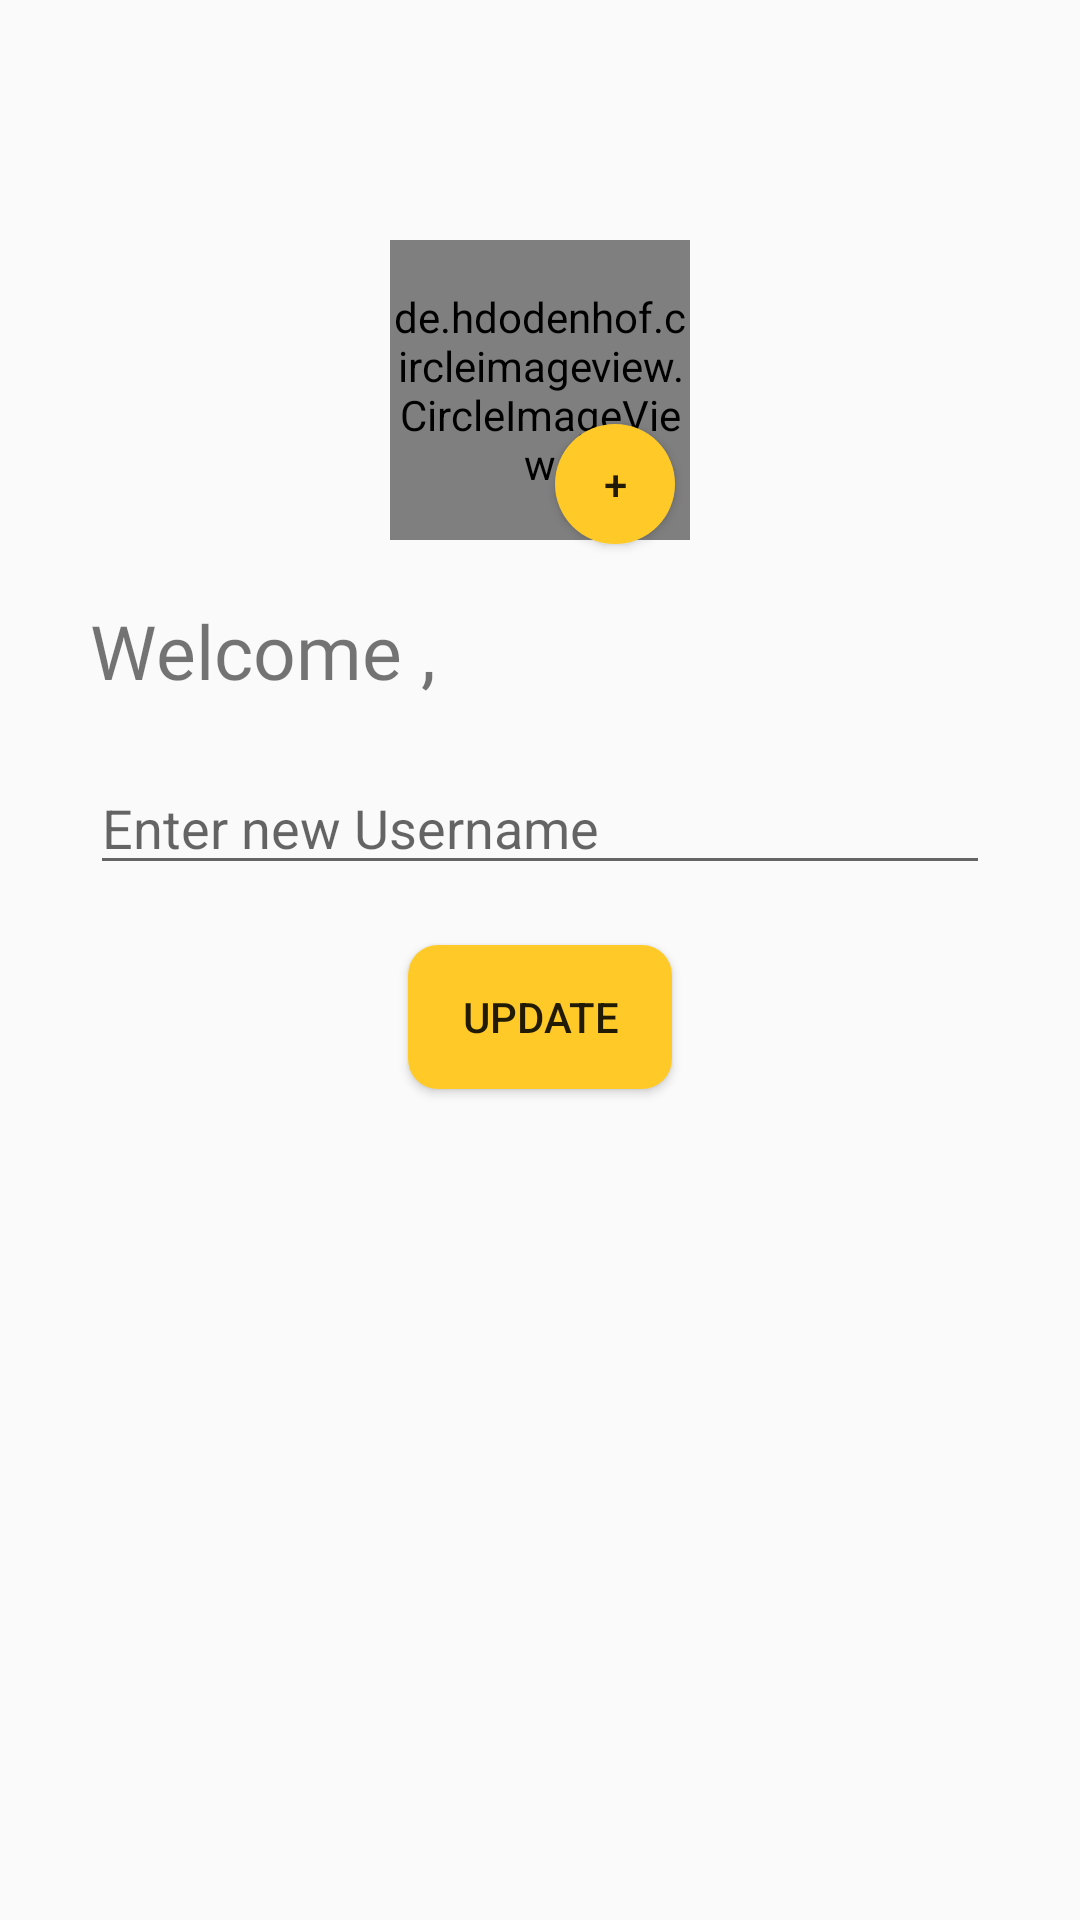

Write the Android layout XML for this screen, with the resource values it uses.
<!-- AndroidManifest.xml: application theme AppTheme.NoActionBar -->
<!-- res/layout/fragment_profile.xml -->
<?xml version="1.0" encoding="utf-8"?>
<RelativeLayout xmlns:android="http://schemas.android.com/apk/res/android"
    android:orientation="vertical" android:layout_width="match_parent"
    android:layout_height="match_parent">

    <de.hdodenhof.circleimageview.CircleImageView
        android:id="@+id/profileImage"
        android:layout_width="100dp"
        android:layout_height="100dp"
        android:layout_alignParentTop="true"
        android:layout_centerHorizontal="true"
        android:layout_marginTop="80dp"
        android:src="@mipmap/ic_launcher" />

    <Button
        android:layout_width="40dp"
        android:layout_height="40dp"
        android:layout_below="@+id/profileImage"
        android:layout_alignParentEnd="true"
        android:layout_marginTop="-39dp"
        android:layout_marginEnd="135dp"
        android:background="@drawable/buttonshape"
        android:text="+"
        android:id="@+id/updateImageButton"></Button>

    <TextView
        android:id="@+id/textView"
        android:layout_width="wrap_content"
        android:layout_height="wrap_content"
        android:layout_below="@+id/profileImage"
        android:layout_marginLeft="30dp"
        android:layout_marginTop="20dp"
        android:fontFamily="@font/brawler"
        android:text="Welcome ,"
        android:textSize="25dp"></TextView>

    <EditText
        android:layout_width="match_parent"
        android:layout_height="wrap_content"
        android:layout_below="@+id/textView"
        android:layout_marginLeft="30dp"
        android:layout_marginRight="30dp"
        android:layout_marginTop="20dp"
        android:hint="Enter new Username"
        android:inputType="textCapWords"
        android:id="@+id/usernameEditText"

        ></EditText>
    <Button
        android:layout_width="wrap_content"
        android:layout_height="wrap_content"
        android:layout_below="@id/usernameEditText"
        android:layout_centerHorizontal="true"
        android:background="@drawable/button_bg"
        android:layout_marginTop="20dp"
        android:text="Update"
        android:id="@+id/updateButton"></Button>
</RelativeLayout>
<!-- resources referenced by this layout -->
<resources>
  <!-- drawable button_bg (drawable) -->
  <?xml version="1.0" encoding="utf-8"?>
  <shape xmlns:android="http://schemas.android.com/apk/res/android">
  <solid android:color="#FFCA28"></solid>
      <corners android:radius="10dp"></corners>
  </shape>
  <!-- drawable buttonshape (drawable) -->
  <?xml version="1.0" encoding="utf-8"?>
  <shape xmlns:android="http://schemas.android.com/apk/res/android"
      android:shape="rectangle">
      <corners
          android:radius="120dp"
          />
      <solid
          android:color="@color/colorAccent"
          />
      <size
          android:width="60dp"
          android:height="60dp"
          />
  
  
  </shape>
  <style name="AppTheme.NoActionBar">
          <item name="windowActionBar">false</item>
          <item name="windowNoTitle">true</item>
          <item name="android:statusBarColor">#004d00</item>
      </style>
  <color name="colorAccent">#FFCA28</color>
</resources>
